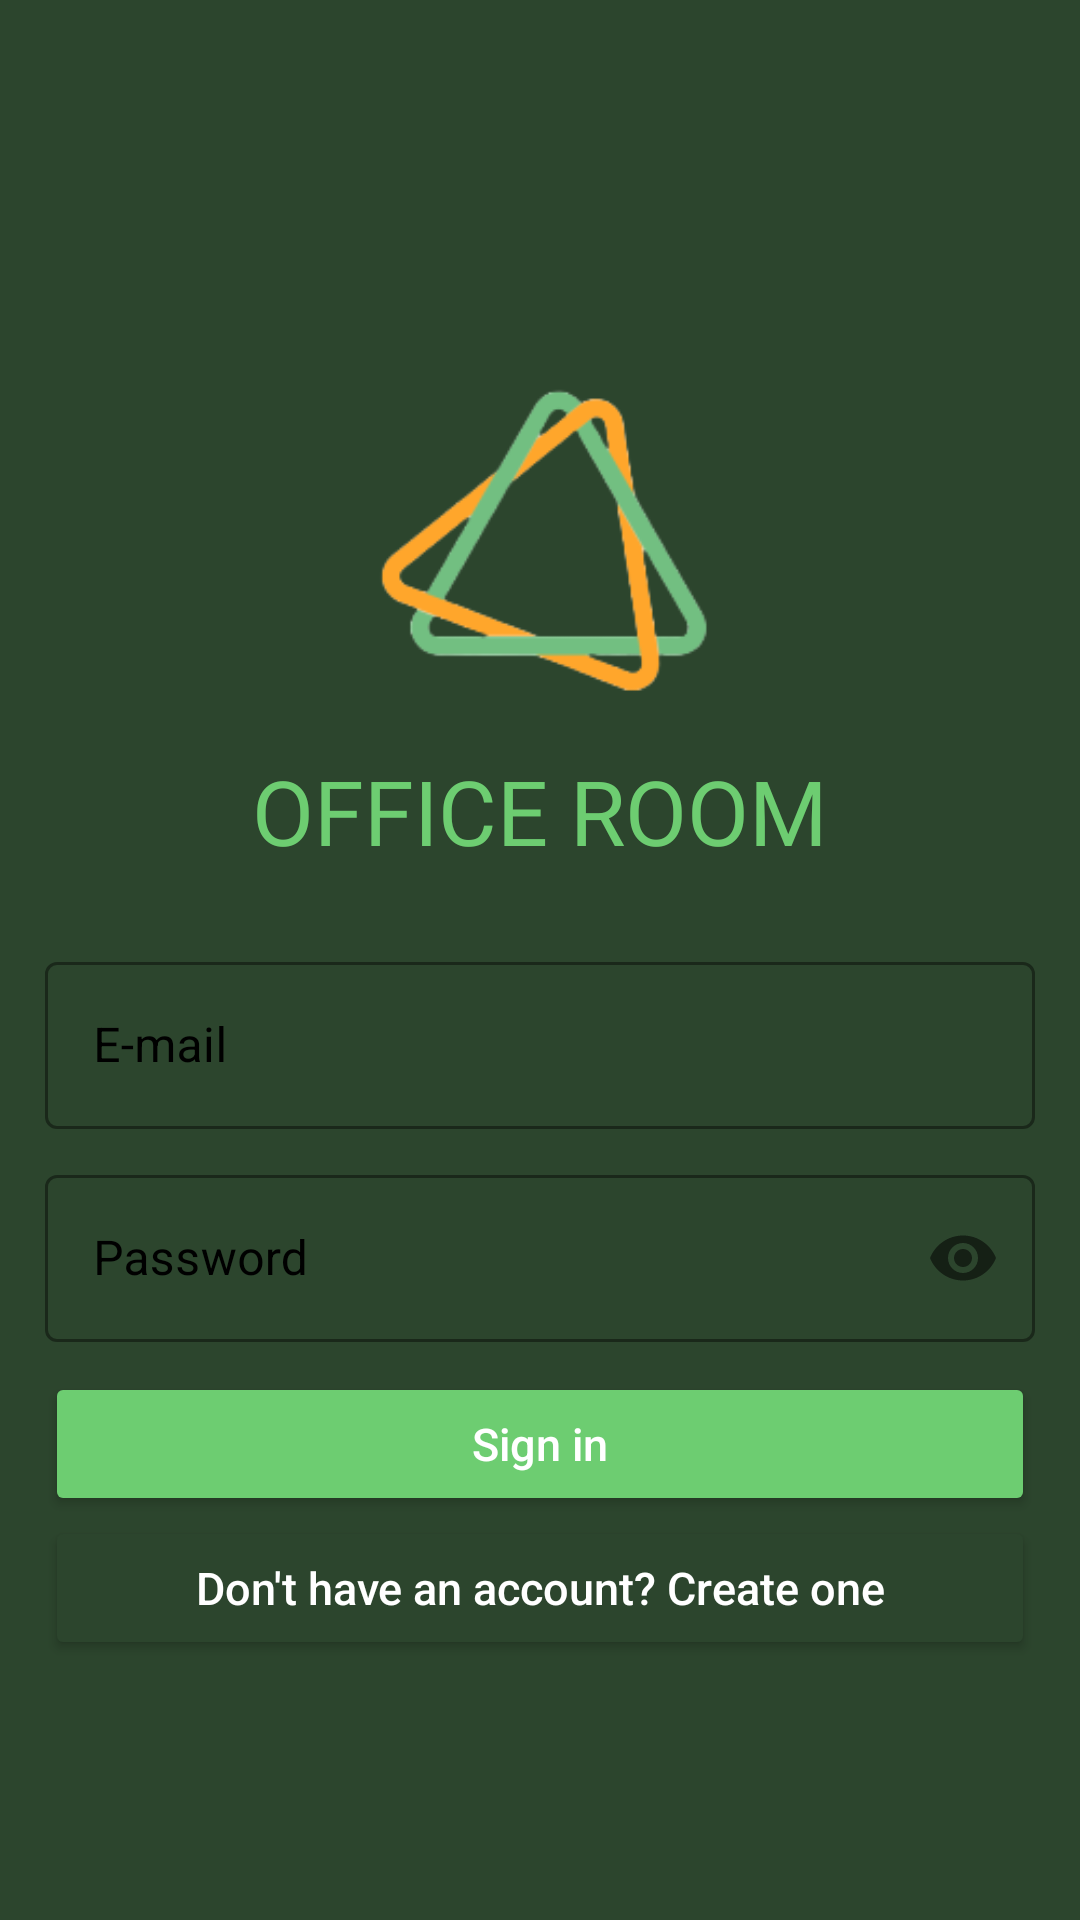

Android layout source for this screen:
<!-- AndroidManifest.xml: application theme Theme.OFFICEROOM -->
<!-- res/layout/activity_login.xml -->
<?xml version="1.0" encoding="utf-8"?>
<RelativeLayout xmlns:android="http://schemas.android.com/apk/res/android"
    xmlns:app="http://schemas.android.com/apk/res-auto"
    xmlns:tools="http://schemas.android.com/tools"
    android:layout_width="match_parent"
    android:layout_height="match_parent"
    android:background="#2C452D"
    tools:context=".LoginActivity">

    <ImageView
        android:id="@+id/loginOfficeLogoId"
        android:layout_width="match_parent"
        android:transitionName="officeRoomLogoImage"
        android:layout_height="430dp"
        android:src="@drawable/logo" />

    <TextView
        android:id="@+id/loginOfficRoomNameId"
        android:layout_width="match_parent"
        android:layout_height="wrap_content"
        android:layout_marginStart="10dp"
        android:layout_marginTop="250dp"
        android:layout_marginEnd="10dp"
        android:layout_marginBottom="10dp"
        android:fontFamily="@font/audiowide"
        android:gravity="center"
        android:text="@string/app_name"
        android:textColor="#6DCD71"
        android:textSize="30sp"
        android:transitionName="officeRoomText" />


    <LinearLayout
        android:layout_width="match_parent"
        android:layout_height="wrap_content"
        android:orientation="vertical"
        android:layout_margin="15dp"
        android:layout_below="@+id/loginOfficRoomNameId"
        >

        <com.google.android.material.textfield.TextInputLayout
            android:id="@+id/loginMailId"
            android:transitionName="transitionMail"
            android:layout_width="match_parent"
            android:layout_height="wrap_content"
            app:boxStrokeColor="#6DCD71"
            app:hintTextColor="#6DCD71"
            android:layout_marginBottom="10dp"
            android:textColorHint="@color/black"
            style="@style/Widget.MaterialComponents.TextInputLayout.OutlinedBox"
            >

            <com.google.android.material.textfield.TextInputEditText
                android:layout_width="match_parent"
                android:layout_height="wrap_content"
                android:hint="E-mail"
                />
        </com.google.android.material.textfield.TextInputLayout>

        <com.google.android.material.textfield.TextInputLayout
            android:id="@+id/loginPasswordId"
            android:transitionName="transitionPassword"
            android:layout_width="match_parent"
            android:layout_height="wrap_content"
            app:passwordToggleEnabled="true"
            android:layout_marginBottom="10dp"
            app:boxStrokeColor="#6DCD71"
            app:hintTextColor="#6DCD71"
            android:textColorHint="@color/black"
            style="@style/Widget.MaterialComponents.TextInputLayout.OutlinedBox"
            >

            <com.google.android.material.textfield.TextInputEditText
                android:inputType="textPassword"
                android:layout_width="match_parent"
                android:layout_height="wrap_content"
                android:hint="Password"
                />
        </com.google.android.material.textfield.TextInputLayout>

        <Button
            android:id="@+id/signInButtonId"
            android:layout_width="match_parent"
            android:layout_height="wrap_content"
            android:backgroundTint="#6DCD71"
            android:text="Sign in"
            android:textAllCaps="false"
            android:textColor="@color/white"
            android:textSize="15sp"
            android:transitionName="transitionSignToReg" />

        <Button
            android:id="@+id/signUpButtonId"
            android:transitionName="transitionRegToSign"
            android:layout_width="match_parent"
            android:layout_height="wrap_content"
            android:backgroundTint="#2C452D"
            android:text="Don't have an account? Create one"
            android:textColor="@color/white"
            android:textSize="15sp"
            android:textAllCaps="false"
            />

    </LinearLayout>


</RelativeLayout>
<!-- resources referenced by this layout -->
<resources>
  <color name="black">#FF000000</color>
  <color name="white">#FFFFFFFF</color>
  <!-- drawable logo: png bitmap (drawable, 15982 bytes) -->
  <string name="app_name">OFFICE ROOM</string>
  <style name="Theme.OFFICEROOM" parent="Theme.MaterialComponents.DayNight.NoActionBar">
          
          <item name="colorPrimary">@color/purple_500</item>
          <item name="colorPrimaryVariant">@color/purple_700</item>
          <item name="colorOnPrimary">@color/white</item>
          
          <item name="colorSecondary">@color/teal_200</item>
          <item name="colorSecondaryVariant">@color/teal_700</item>
          <item name="colorOnSecondary">@color/black</item>
          
          <item name="android:statusBarColor">?attr/colorPrimaryVariant</item>
  
          
          <item name="android:windowContentTransitions">true</item>
      </style>
  <color name="purple_500">#FF6200EE</color>
  <color name="purple_700">#FF3700B3</color>
  <color name="teal_200">#FF03DAC5</color>
  <color name="teal_700">#FF018786</color>
</resources>
